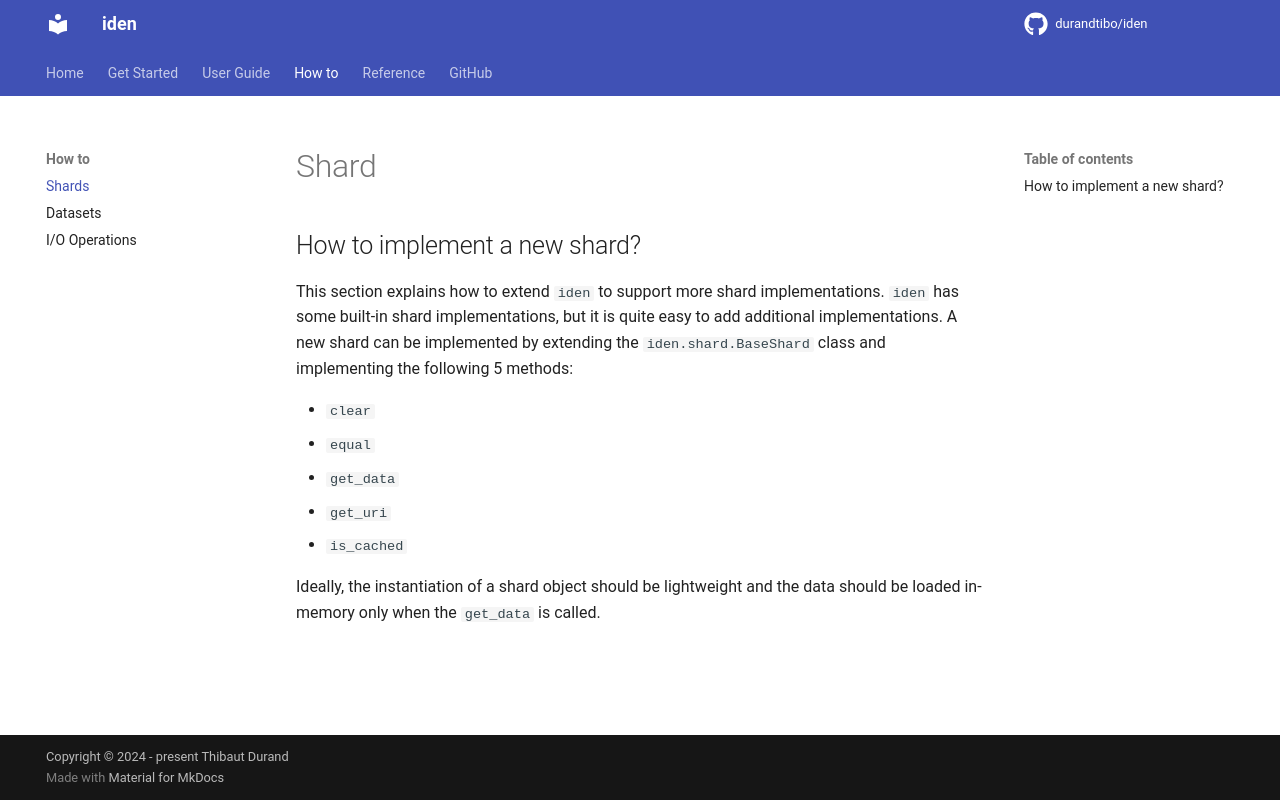

repository: durandtibo/iden · page: main/howto/shard/index.html · generator: mkdocs

# Shard

## How to implement a new shard?

This section explains how to extend `iden` to support more shard implementations.
`iden` has some built-in shard implementations, but it is quite easy to add additional
implementations.
A new shard can be implemented by extending the `iden.shard.BaseShard` class and implementing the
following 5 methods:

- `clear`
- `equal`
- `get_data`
- `get_uri`
- `is_cached`

Ideally, the instantiation of a shard object should be lightweight and the data should be loaded
in-memory only when the `get_data` is called.
